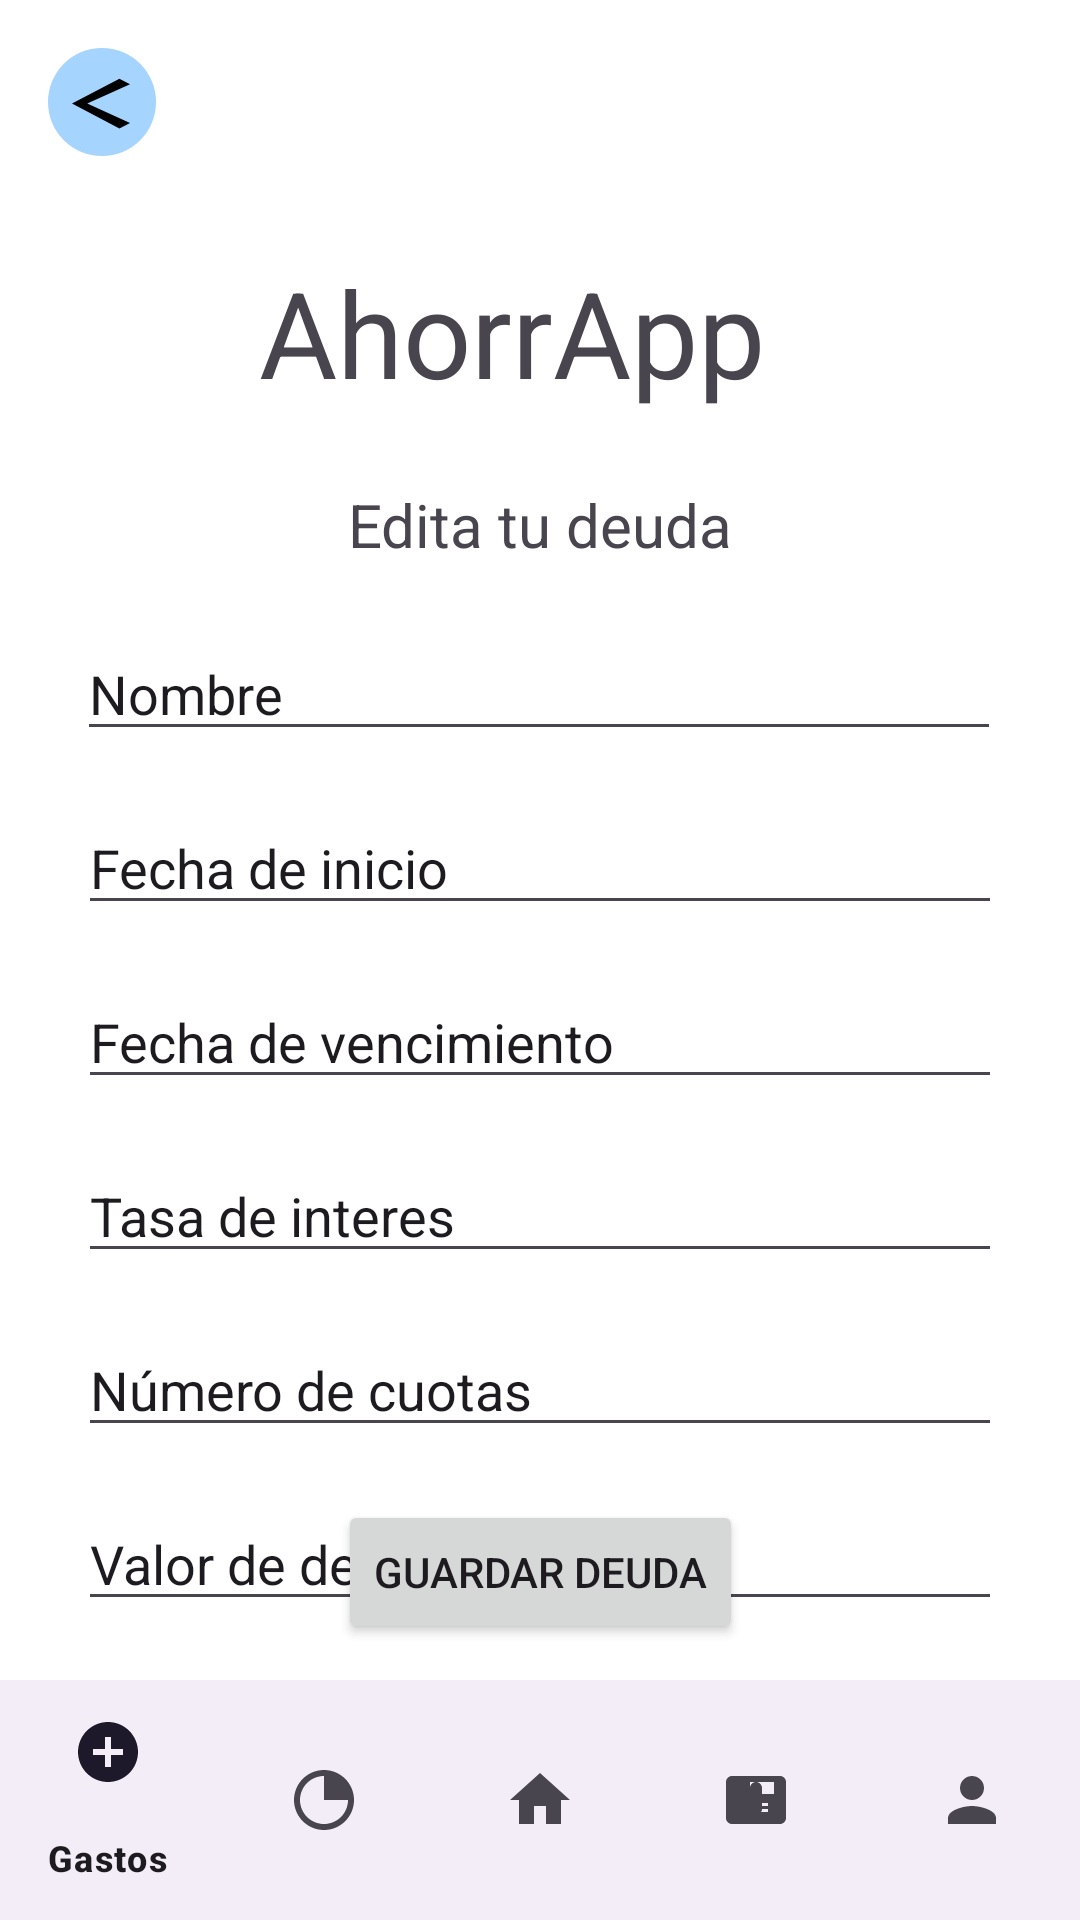

The Android layout XML behind this screen, and the referenced resources:
<!-- AndroidManifest.xml: application theme Theme.AhorrApp -->
<!-- res/layout/fragment_edit_debts.xml -->
<?xml version="1.0" encoding="utf-8"?>
<androidx.constraintlayout.widget.ConstraintLayout xmlns:android="http://schemas.android.com/apk/res/android"
    xmlns:app="http://schemas.android.com/apk/res-auto"
    xmlns:tools="http://schemas.android.com/tools"
    android:layout_width="match_parent"
    android:layout_height="match_parent"
    android:background="#FFFFFF">


    <EditText
        android:id="@+id/editTextText3"
        android:layout_width="308dp"
        android:layout_height="38dp"
        android:layout_marginTop="20dp"
        android:ems="10"
        android:inputType="text"
        android:text="Fecha de vencimiento"
        app:layout_constraintEnd_toEndOf="parent"
        app:layout_constraintStart_toStartOf="parent"
        app:layout_constraintTop_toBottomOf="@+id/editTextText2" />

    <EditText
        android:id="@+id/editTextText4"
        android:layout_width="308dp"
        android:layout_height="38dp"
        android:layout_marginTop="20dp"
        android:ems="10"
        android:inputType="text"
        android:text="Tasa de interes"
        app:layout_constraintEnd_toEndOf="parent"
        app:layout_constraintStart_toStartOf="parent"
        app:layout_constraintTop_toBottomOf="@+id/editTextText3" />

    <EditText
        android:id="@+id/editTextText5"
        android:layout_width="308dp"
        android:layout_height="38dp"
        android:layout_marginTop="20dp"
        android:ems="10"
        android:inputType="text"
        android:text="Número de cuotas"
        app:layout_constraintEnd_toEndOf="parent"
        app:layout_constraintStart_toStartOf="parent"
        app:layout_constraintTop_toBottomOf="@+id/editTextText4" />

    <EditText
        android:id="@+id/editTextText6"
        android:layout_width="308dp"
        android:layout_height="38dp"
        android:layout_marginTop="20dp"
        android:ems="10"
        android:inputType="text"
        android:text="Valor de deuda"
        app:layout_constraintEnd_toEndOf="parent"
        app:layout_constraintStart_toStartOf="parent"
        app:layout_constraintTop_toBottomOf="@+id/editTextText5" />

    <com.google.android.material.bottomnavigation.BottomNavigationView
        android:id="@+id/bottom_menu"
        android:layout_width="0dp"
        android:layout_height="wrap_content"
        app:layout_constraintBottom_toBottomOf="parent"
        app:layout_constraintStart_toStartOf="parent"
        app:layout_constraintEnd_toEndOf="parent"
        app:menu="@menu/nav_menu" />

    <EditText
        android:id="@+id/editTextText2"
        android:layout_width="308dp"
        android:layout_height="38dp"
        android:layout_marginTop="20dp"
        android:ems="10"
        android:inputType="text"
        android:text="Fecha de inicio"
        app:layout_constraintEnd_toEndOf="parent"
        app:layout_constraintStart_toStartOf="parent"
        app:layout_constraintTop_toBottomOf="@+id/editTextText" />

    <ImageButton
        android:id="@+id/button"
        android:layout_width="36dp"
        android:layout_height="36dp"
        android:layout_marginStart="16dp"
        android:layout_marginTop="16dp"
        android:background="@drawable/button_background_rounded"
        android:padding="8dp"
        android:scaleType="centerInside"
        android:src="@drawable/baseline_arrow_back_ios_24"
        app:layout_constraintStart_toStartOf="parent"
        app:layout_constraintTop_toTopOf="parent" />

    <TextView
        android:id="@+id/textView"
        android:layout_width="wrap_content"
        android:layout_height="wrap_content"
        android:layout_marginTop="84dp"
        android:text="AhorrApp"
        android:textSize="40sp"
        app:layout_constraintEnd_toEndOf="parent"
        app:layout_constraintHorizontal_bias="0.452"
        app:layout_constraintStart_toStartOf="parent"
        app:layout_constraintTop_toTopOf="parent" />

    <TextView
        android:id="@+id/textView2"
        android:layout_width="266dp"
        android:layout_height="31dp"
        android:layout_marginTop="24dp"
        android:text="Edita tu deuda"
        android:textAlignment="center"
        android:textSize="20sp"
        app:layout_constraintEnd_toEndOf="parent"
        app:layout_constraintStart_toStartOf="parent"
        app:layout_constraintTop_toBottomOf="@+id/textView" />

    <EditText
        android:id="@+id/editTextText"
        android:layout_width="308dp"
        android:layout_height="38dp"
        android:layout_marginTop="20dp"
        android:ems="10"
        android:inputType="text"
        android:text="Nombre"
        app:layout_constraintEnd_toEndOf="parent"
        app:layout_constraintHorizontal_bias="0.495"
        app:layout_constraintStart_toStartOf="parent"
        app:layout_constraintTop_toBottomOf="@+id/textView2" />

    <RadioGroup
        android:id="@+id/radioGroupPrioridad"
        android:layout_width="155dp"
        android:layout_height="144dp"
        android:layout_marginTop="60dp"
        android:orientation="vertical"
        app:layout_constraintBottom_toBottomOf="parent"
        app:layout_constraintEnd_toEndOf="parent"
        app:layout_constraintHorizontal_bias="0.199"
        app:layout_constraintStart_toStartOf="parent"
        app:layout_constraintTop_toBottomOf="@+id/editTextText6"
        app:layout_constraintVertical_bias="0.055">

        <RadioButton
            android:id="@+id/radioPrioridadBaja"
            android:layout_width="118dp"
            android:layout_height="wrap_content"
            android:text="Baja" />

        <RadioButton
            android:id="@+id/radioPrioridadMedia"
            android:layout_width="match_parent"
            android:layout_height="wrap_content"
            android:checked="true"
            android:text="Media" />

        <RadioButton
            android:id="@+id/radioGPrioridadAlta"
            android:layout_width="match_parent"
            android:layout_height="wrap_content"
            android:text="Alta" />
    </RadioGroup>

    <Button
        android:id="@+id/button12"
        android:layout_width="wrap_content"
        android:layout_height="wrap_content"
        android:layout_marginBottom="12dp"
        android:text="Guardar deuda"
        app:layout_constraintBottom_toTopOf="@+id/bottom_menu"
        app:layout_constraintEnd_toEndOf="parent"
        app:layout_constraintStart_toStartOf="parent" />

    <TextView
        android:id="@+id/textView10"
        android:layout_width="wrap_content"
        android:layout_height="wrap_content"
        android:layout_marginTop="20dp"
        android:text="Prioridad"
        android:textSize="20dp"
        app:layout_constraintEnd_toEndOf="parent"
        app:layout_constraintHorizontal_bias="0.158"
        app:layout_constraintStart_toStartOf="parent"
        app:layout_constraintTop_toBottomOf="@+id/editTextText6" />

</androidx.constraintlayout.widget.ConstraintLayout>
<!-- resources referenced by this layout -->
<resources>
  <!-- drawable baseline_arrow_back_ios_24 (drawable) -->
  <vector xmlns:android="http://schemas.android.com/apk/res/android"
      android:height="20dp"
      android:width="20dp"
      android:viewportWidth="10"
      android:viewportHeight="19"
      android:tint="@android:color/black">
  
      <path
          android:fillColor="@android:color/white"
          android:pathData="M9.67,3.87L7.9,2.1 0,10l7.9,7.9 1.77,-1.77L2.54,10z"/>
  </vector>
  <!-- drawable button_background_rounded (drawable) -->
  <?xml version="1.0" encoding="utf-8"?>
  <shape xmlns:android="http://schemas.android.com/apk/res/android"
      android:shape="rectangle">
  
      
      <solid android:color="@color/accent_text_color" />
  
      
      <corners android:radius="30dp" />
  
  </shape>
  <style name="Theme.AhorrApp" parent="Base.Theme.AhorrApp" />
  <color name="accent_text_color">#A5D4FF</color>
  <style name="Base.Theme.AhorrApp" parent="Theme.Material3.DayNight.NoActionBar">
          
          
      </style>
</resources>
